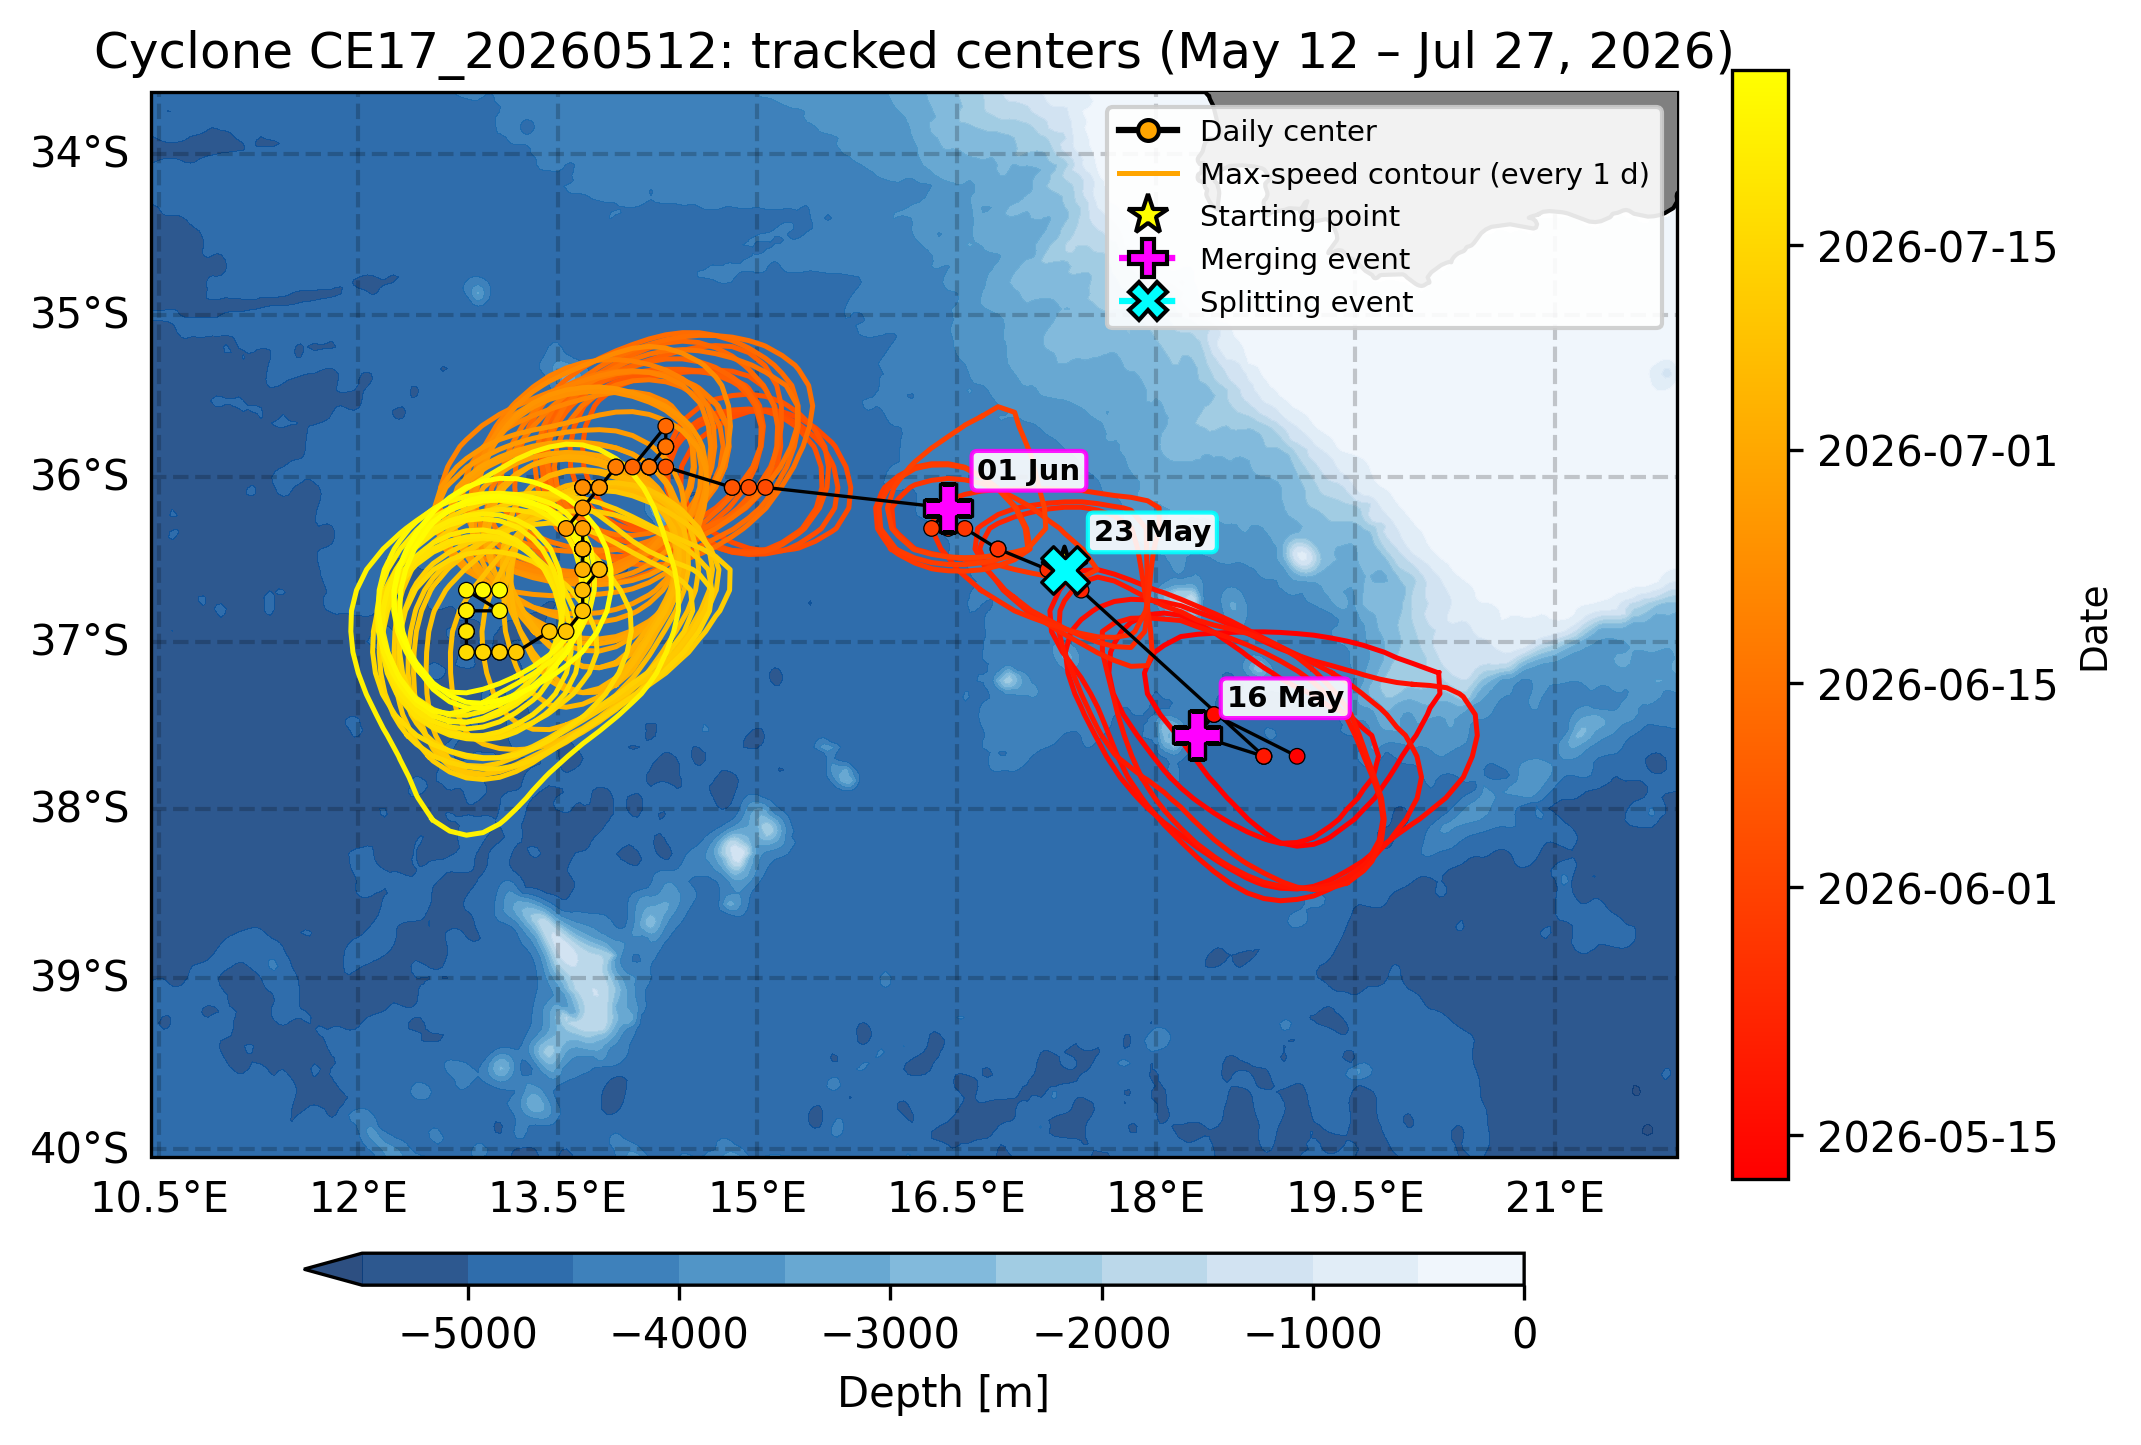

The data file committed next to this chart (first rows):
date, lon, lat, index_in_file, source, r_maxspeed_km, vmax, amplitude_cm, eke, rossby, ke_from_anomaly, step_km, speed_km_day
2026-05-12, 19.06, -37.69, 17, TOEDDIES, 77.58, 0.7461, 27.01, 1795, 0.1079, False, , 
2026-05-14, 18.44, -37.44, 16, TOEDDIES, 72.33, 0.7951, 25.31, 2074, 0.124, False, 61.71, 30.85
2026-05-15, 18.44, -37.44, 16, TOEDDIES, , , 19.53, , , , 0.0, 0.0
2026-05-16, 18.31, -37.56, 15, TOEDDIES, 102.9, 0.9635, 59.5, 3595, 0.1053, False, 17.74, 17.74
2026-05-17, 18.81, -37.69, 13, TOEDDIES, 100.2, 1.005, 50.35, 3774, 0.1125, False, 46.18, 46.18
2026-05-18, 18.81, -37.69, 13, TOEDDIES, 84.18, 1.017, 48.72, 3350, 0.1356, False, 0.0, 0.0
2026-05-19, 18.81, -37.69, 17, TOEDDIES, 90.99, 0.9193, 50.04, 3184, 0.1133, False, 0.0, 0.0
2026-05-22, 17.44, -36.69, 19, TOEDDIES, , , 7.094, , , , 164.9, 54.97
2026-05-23, 17.31, -36.56, 18, TOEDDIES, 51.44, 0.4536, 13.54, 974, 0.1015, False, 17.82, 17.82
2026-05-24, 17.31, -36.56, 19, TOEDDIES, 52.02, 0.4432, 18.08, 993.6, 0.09807, False, 0.0, 0.0
2026-05-25, 17.19, -36.56, 15, TOEDDIES, 60.87, 0.4457, 21.68, 1067, 0.08428, False, 11.16, 11.16
2026-05-26, 16.81, -36.44, 16, TOEDDIES, , , 9.038, , , , 36.29, 36.29
2026-05-27, 16.81, -36.44, 16, TOEDDIES, , , 11.2, , , , 0.0, 0.0
2026-05-28, 16.56, -36.31, 20, TOEDDIES, 42.44, 0.3359, 9.377, 538.9, 0.09164, False, 26.35, 26.35
2026-05-29, 16.44, -36.31, 19, TOEDDIES, 42.67, 0.4159, 12.05, 733.6, 0.1129, False, 11.2, 11.2
2026-05-30, 16.31, -36.31, 16, TOEDDIES, 40.54, 0.3016, 10.29, 483.2, 0.08615, False, 11.2, 11.2
2026-05-31, 16.44, -36.19, 20, TOEDDIES, 49.65, 0.2018, 12.66, 389, 0.0472, False, 17.86, 17.86
2026-06-03, 15.06, -36.06, 18, TOEDDIES, 51.83, 0.8275, 46.04, 2538, 0.186, False, 124.3, 41.43
2026-06-04, 14.94, -36.06, 19, TOEDDIES, 52.73, 0.8632, 50.8, 2762, 0.1907, False, 11.24, 11.24
2026-06-05, 14.81, -36.06, 18, TOEDDIES, 50.4, 0.7779, 47.23, 2228, 0.1798, False, 11.24, 11.24
2026-06-06, 14.81, -36.06, 16, TOEDDIES, 54.43, 0.6682, 45.65, 1919, 0.143, False, 0.0, 0.0
2026-06-07, 14.31, -35.94, 19, TOEDDIES, 61.96, 0.8129, 57.97, 2409, 0.1533, False, 47.08, 47.08
2026-06-08, 14.19, -35.94, 19, TOEDDIES, 59.89, 0.8434, 54.81, 2732, 0.1645, False, 11.25, 11.25
2026-06-09, 14.19, -35.94, 19, TOEDDIES, 65.52, 0.8919, 59.17, 3067, 0.159, False, 0.0, 0.0
2026-06-10, 14.19, -35.94, 20, TOEDDIES, 73.96, 0.8583, 59.95, 3037, 0.1356, False, 0.0, 0.0
2026-06-11, 14.06, -35.94, 18, TOEDDIES, 68.86, 0.8886, 64.26, 3178, 0.1507, False, 11.25, 11.25
2026-06-12, 14.31, -35.69, 19, TOEDDIES, 74.64, 0.823, 66.32, 3100, 0.1296, False, 35.79, 35.79
2026-06-13, 14.31, -35.81, 21, TOEDDIES, 87.66, 0.8033, 66.46, 3102, 0.1074, False, 13.9, 13.9
2026-06-14, 14.31, -35.81, 20, TOEDDIES, 84.13, 0.7414, 60.85, 2800, 0.1033, False, 0.0, 0.0
2026-06-15, 14.31, -35.81, 16, TOEDDIES, 74.4, 0.7615, 53.73, 2637, 0.1199, False, 0.0, 0.0
2026-06-16, 14.19, -35.94, 18, TOEDDIES, 54.6, 0.7924, 65.06, 2284, 0.1696, False, 17.89, 17.89
2026-06-17, 13.94, -35.94, 17, TOEDDIES, 68.2, 0.6906, 53.27, 1882, 0.1183, False, 22.51, 22.51
2026-06-18, 13.94, -35.94, 20, TOEDDIES, 68.63, 0.7119, 55.9, 2087, 0.1212, False, 0.0, 0.0
2026-06-19, 13.81, -36.06, 17, TOEDDIES, 76.11, 0.7284, 55.63, 2029, 0.1115, False, 17.88, 17.88
2026-06-20, 13.69, -36.06, 19, TOEDDIES, 77.66, 0.6529, 52.3, 1763, 0.09792, False, 11.24, 11.24
2026-06-21, 13.69, -36.06, 19, TOEDDIES, 68.3, 0.6241, 49.47, 1443, 0.1064, False, 0.0, 0.0
2026-06-22, 13.69, -36.06, 20, TOEDDIES, 79.56, 0.707, 51.7, 1768, 0.1035, False, 0.0, 0.0
2026-06-23, 13.69, -36.06, 20, TOEDDIES, 69.9, 0.7117, 50.05, 1912, 0.1186, False, 0.0, 0.0
2026-06-24, 13.81, -36.06, 18, TOEDDIES, 70.78, 0.7278, 48.81, 1968, 0.1198, False, 11.24, 11.24
2026-06-25, 13.81, -36.06, 21, TOEDDIES, 73.32, 0.6862, 44.57, 1708, 0.109, False, 0.0, 0.0
2026-06-26, 13.69, -36.19, 17, TOEDDIES, 75.7, 0.7374, 45.65, 2079, 0.1131, False, 17.87, 17.87
2026-06-27, 13.56, -36.31, 26, TOEDDIES_better_ADT, 71.84, 0.7639, 51.94, 2226, 0.1231, False, 17.86, 17.86
2026-06-28, 13.69, -36.31, 26, TOEDDIES_better_ADT, 67.27, 0.8237, 55.56, 2461, 0.1418, False, 11.2, 11.2
2026-06-29, 13.69, -36.44, 21, TOEDDIES_better_ADT, 71.62, 0.7952, 53.19, 2321, 0.1282, False, 13.9, 13.9
2026-06-30, 13.69, -36.44, 23, TOEDDIES_better_ADT, 66.64, 0.6378, 42.57, 1398, 0.1105, False, 0.0, 0.0
2026-07-01, 13.69, -36.44, 24, TOEDDIES_better_ADT, 63.88, 0.5988, 41.67, 1139, 0.1082, False, 0.0, 0.0
2026-07-02, 13.69, -36.44, 24, TOEDDIES_better_ADT, 66.84, 0.4277, 28.55, 645, 0.07387, False, 0.0, 0.0
2026-07-03, 13.69, -36.44, 23, TOEDDIES_better_ADT, 60.61, 0.582, 40.05, 1138, 0.1109, False, 0.0, 0.0
2026-07-04, 13.69, -36.56, 25, TOEDDIES_better_ADT, 66.43, 0.6749, 48.31, 1782, 0.1169, False, 13.9, 13.9
2026-07-05, 13.81, -36.56, 25, TOEDDIES_better_ADT, 61.81, 0.649, 49.72, 1583, 0.1209, False, 11.16, 11.16
2026-07-06, 13.81, -36.56, 23, TOEDDIES_better_ADT, 64.65, 0.5653, 44.96, 1370, 0.1007, False, 0.0, 0.0
2026-07-07, 13.69, -36.69, 25, TOEDDIES_better_ADT, 72.47, 0.4976, 43.53, 1161, 0.0788, False, 17.82, 17.82
2026-07-08, 13.69, -36.81, 25, TOEDDIES_better_ADT, 81.67, 0.56, 43.95, 1154, 0.07846, False, 13.9, 13.9
2026-07-09, 13.56, -36.94, 24, TOEDDIES_better_ADT, 90.16, 0.6245, 47.75, 1596, 0.07904, False, 17.8, 17.8
2026-07-10, 13.44, -36.94, 23, TOEDDIES_better_ADT, 91.95, 0.5995, 41.78, 1524, 0.07439, False, 11.11, 11.11
2026-07-11, 13.19, -37.06, 20, TOEDDIES_better_ADT, 87.56, 0.5763, 40.65, 1310, 0.07488, False, 26.19, 26.19
2026-07-12, 13.06, -37.06, 21, TOEDDIES_better_ADT, 96.89, 0.5152, 40.04, 1234, 0.0605, False, 11.09, 11.09
2026-07-13, 13.06, -37.06, 20, TOEDDIES_better_ADT, 83.9, 0.6062, 49.46, 1640, 0.0822, False, 0.0, 0.0
2026-07-14, 12.94, -37.06, 25, TOEDDIES_better_ADT, 96.01, 0.6478, 55.38, 1917, 0.07677, False, 11.09, 11.09
2026-07-15, 12.94, -37.06, 20, TOEDDIES_better_ADT, 63.19, 0.6112, 57.7, 1256, 0.11, False, 0.0, 0.0
... 12 more rows
